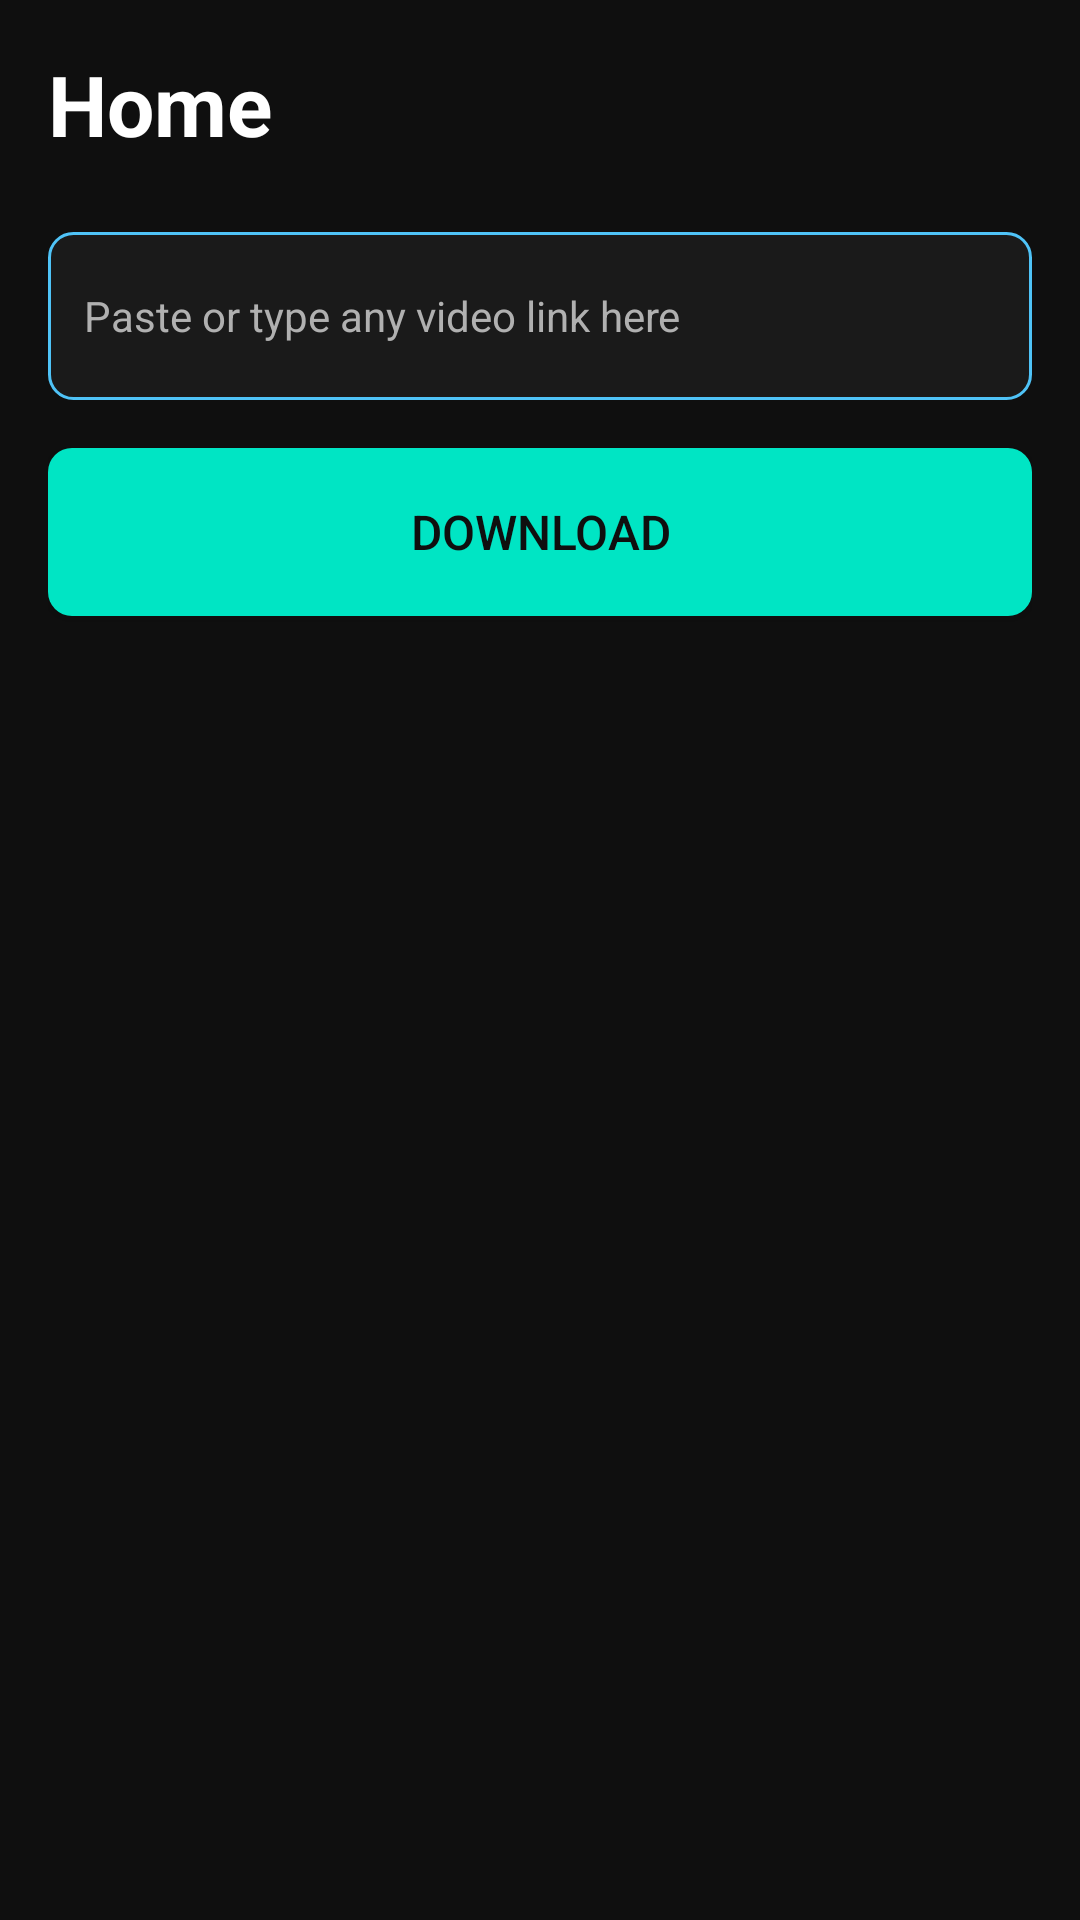

Write the Android layout XML for this screen, with the resource values it uses.
<!-- AndroidManifest.xml: application theme Theme.Effet.Dark -->
<!-- res/layout/fragment_home.xml -->
<?xml version="1.0" encoding="utf-8"?>
<LinearLayout xmlns:android="http://schemas.android.com/apk/res/android"
    android:layout_width="match_parent"
    android:layout_height="match_parent"
    android:background="@color/background"
    android:orientation="vertical"
    android:padding="16dp">

    <TextView
        android:layout_width="match_parent"
        android:layout_height="wrap_content"
        android:text="@string/home"
        android:textSize="28sp"
        android:textColor="@color/text_primary"
        android:textStyle="bold"
        android:layout_marginBottom="24dp" />

    <EditText
        android:id="@+id/urlInput"
        android:layout_width="match_parent"
        android:layout_height="56dp"
        android:hint="@string/paste_link_hint"
        android:style="@style/EditTextStyle"
        android:inputType="text|textUri"
        android:layout_marginBottom="16dp" />

    <Button
        android:id="@+id/downloadBtn"
        android:layout_width="match_parent"
        android:layout_height="56dp"
        android:text="@string/download_button"
        android:textColor="@color/background"
        android:textSize="16sp"
        android:style="@style/PrimaryButton" />

    <ScrollView
        android:layout_width="match_parent"
        android:layout_height="0dp"
        android:layout_weight="1"
        android:layout_marginTop="24dp">

        <LinearLayout
            android:id="@+id/recentContainer"
            android:layout_width="match_parent"
            android:layout_height="wrap_content"
            android:orientation="vertical" />

    </ScrollView>

</LinearLayout>
<!-- resources referenced by this layout -->
<resources>
  <color name="background">#0F0F0F</color>
  <color name="text_primary">#FFFFFF</color>
  <string name="download_button">Download</string>
  <string name="home">Home</string>
  <string name="paste_link_hint">Paste or type any video link here</string>
  <style name="EditTextStyle">
          <item name="android:padding">12dp</item>
          <item name="android:textColor">@color/text_primary</item>
          <item name="android:textColorHint">@color/text_secondary</item>
          <item name="android:background">@drawable/edittext_background</item>
          <item name="android:textSize">14sp</item>
      </style>
  <style name="PrimaryButton">
          <item name="android:padding">16dp</item>
          <item name="android:textSize">16sp</item>
          <item name="android:textColor">@color/background</item>
          <item name="android:background">@drawable/button_primary</item>
      </style>
  <style name="Theme.Effet.Dark" parent="Theme.AppCompat.NoActionBar">
          <item name="android:windowBackground">@color/background</item>
          <item name="android:colorBackground">@color/background</item>
          <item name="colorPrimary">@color/primary_accent</item>
          <item name="colorPrimaryDark">@color/background</item>
          <item name="colorAccent">@color/primary_accent</item>
          <item name="android:textColor">@color/text_primary</item>
          <item name="android:textColorSecondary">@color/text_secondary</item>
          <item name="android:windowLightStatusBar">false</item>
          <item name="android:statusBarColor">@color/background</item>
          <item name="android:navigationBarColor">@color/background</item>
      </style>
  <color name="text_secondary">#B0B0B0</color>
  <!-- drawable edittext_background (drawable) -->
  <?xml version="1.0" encoding="utf-8"?>
  <shape xmlns:android="http://schemas.android.com/apk/res/android">
      <solid android:color="@color/surface" />
      <stroke android:color="@color/secondary_accent" android:width="1dp" />
      <corners android:radius="8dp" />
  </shape>
  <!-- drawable button_primary (drawable) -->
  <?xml version="1.0" encoding="utf-8"?>
  <shape xmlns:android="http://schemas.android.com/apk/res/android">
      <solid android:color="@color/primary_accent" />
      <corners android:radius="8dp" />
  </shape>
  <color name="primary_accent">#00E5C4</color>
  <color name="surface">#1A1A1A</color>
  <color name="secondary_accent">#4FC3F7</color>
</resources>
